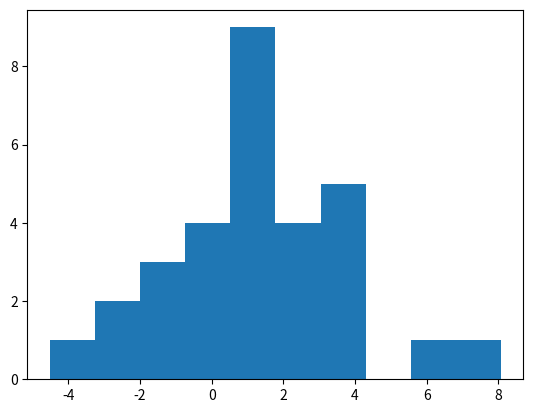

This figure's Python source:
import matplotlib.pyplot as plt  # Добавляем необходимую библиотеку.

X = [4.10772, -4.51007, 3.78787, 1.36949, 1.46152, 1.1395, 0.321312, \
     2.75984, 0.641764, 0.719315, 1.3411, 8.06955, 1.97027, -1.81647, \
     0.336461, 1.02705, -0.113827, 6.3422, 3.8806, -2.12686, 1.9963, \
     3.34209, 1.25548, 4.23533, 2.37735, -1.18045, 0.960764, -1.46837, \
     0.173135, -3.23214]

# Введите код здесь
plt.hist(X)
plt.show()
